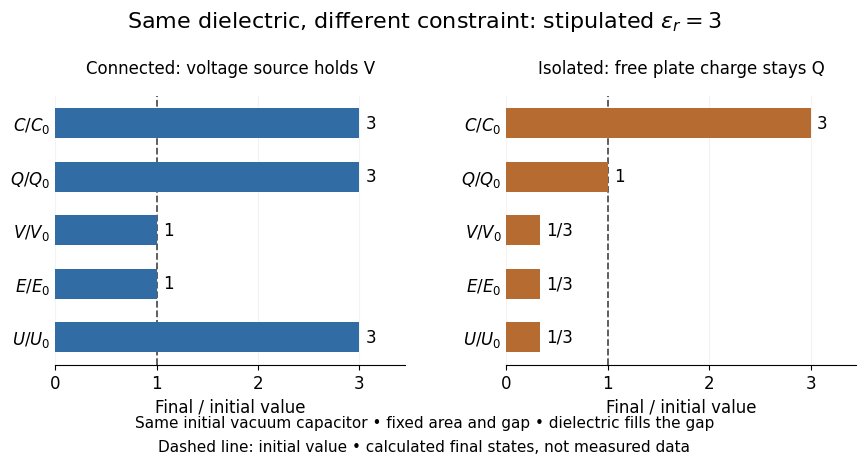

Source code (Python): (Note: this script raises an exception after producing the figure.)
"""Compare capacitor constraints in a stipulated epsilon_r=3 model.

Python 3.14; matplotlib 3.10.7 and numpy 2.3.5. Run from _media.
All ratios follow Q=CV, E=V/d and U=CV**2/2, not measured data.
"""

from pathlib import Path

import matplotlib.pyplot as plt
import numpy as np


def main():
    plt.rcParams.update({"font.size": 12, "font.family": "DejaVu Sans"})
    relative_permittivity = 3.0
    fixed_voltage = [relative_permittivity, relative_permittivity, 1, 1, relative_permittivity]
    fixed_charge = [relative_permittivity, 1, 1 / relative_permittivity,
                    1 / relative_permittivity, 1 / relative_permittivity]
    labels = [r"$C/C_0$", r"$Q/Q_0$", r"$V/V_0$", r"$E/E_0$", r"$U/U_0$"]
    fig, axes = plt.subplots(1, 2, figsize=(9, 4.8), dpi=110, sharex=True, sharey=True)
    fig.patch.set_facecolor("white")
    fig.suptitle(r"Same dielectric, different constraint: stipulated $\epsilon_r=3$", fontsize=16, y=0.96)
    positions = np.arange(len(labels))
    for ax, ratios, title, color in zip(
        axes, (fixed_voltage, fixed_charge),
        ("Connected: voltage source holds V", "Isolated: free plate charge stays Q"),
        ("#316ca4", "#b66b30"), strict=True,
    ):
        ax.set_facecolor("white")
        ax.barh(positions, ratios, height=0.56, color=color, zorder=3)
        ax.axvline(1, color="#525252", linestyle="--", linewidth=1.3, zorder=2)
        for y, ratio in zip(positions, ratios, strict=True):
            ax.text(ratio + 0.06, y, "1/3" if ratio < 1 else f"{ratio:g}", va="center", fontsize=12)
        ax.set_yticks(positions, labels)
        ax.tick_params(axis="y", labelleft=True, length=0)
        ax.set(xlim=(0, 3.45), xticks=(0, 1, 2, 3), xlabel="Final / initial value")
        ax.set_title(title, fontsize=12, pad=16)
        ax.grid(axis="x", alpha=0.15, zorder=0)
        for spine in ("top", "right", "left"):
            ax.spines[spine].set_visible(False)
    axes[0].invert_yaxis()
    fig.text(0.5, 0.09, "Same initial vacuum capacitor • fixed area and gap • dielectric fills the gap",
             ha="center", fontsize=11)
    fig.text(0.5, 0.04, "Dashed line: initial value • calculated final states, not measured data", ha="center", fontsize=11)
    fig.subplots_adjust(top=0.78, bottom=0.22, left=0.09, right=0.98, wspace=0.29)
    fig.savefig(Path(__file__).stem + ".png", facecolor="white", transparent=False)
    plt.close(fig)


if __name__ == "__main__":
    main()
